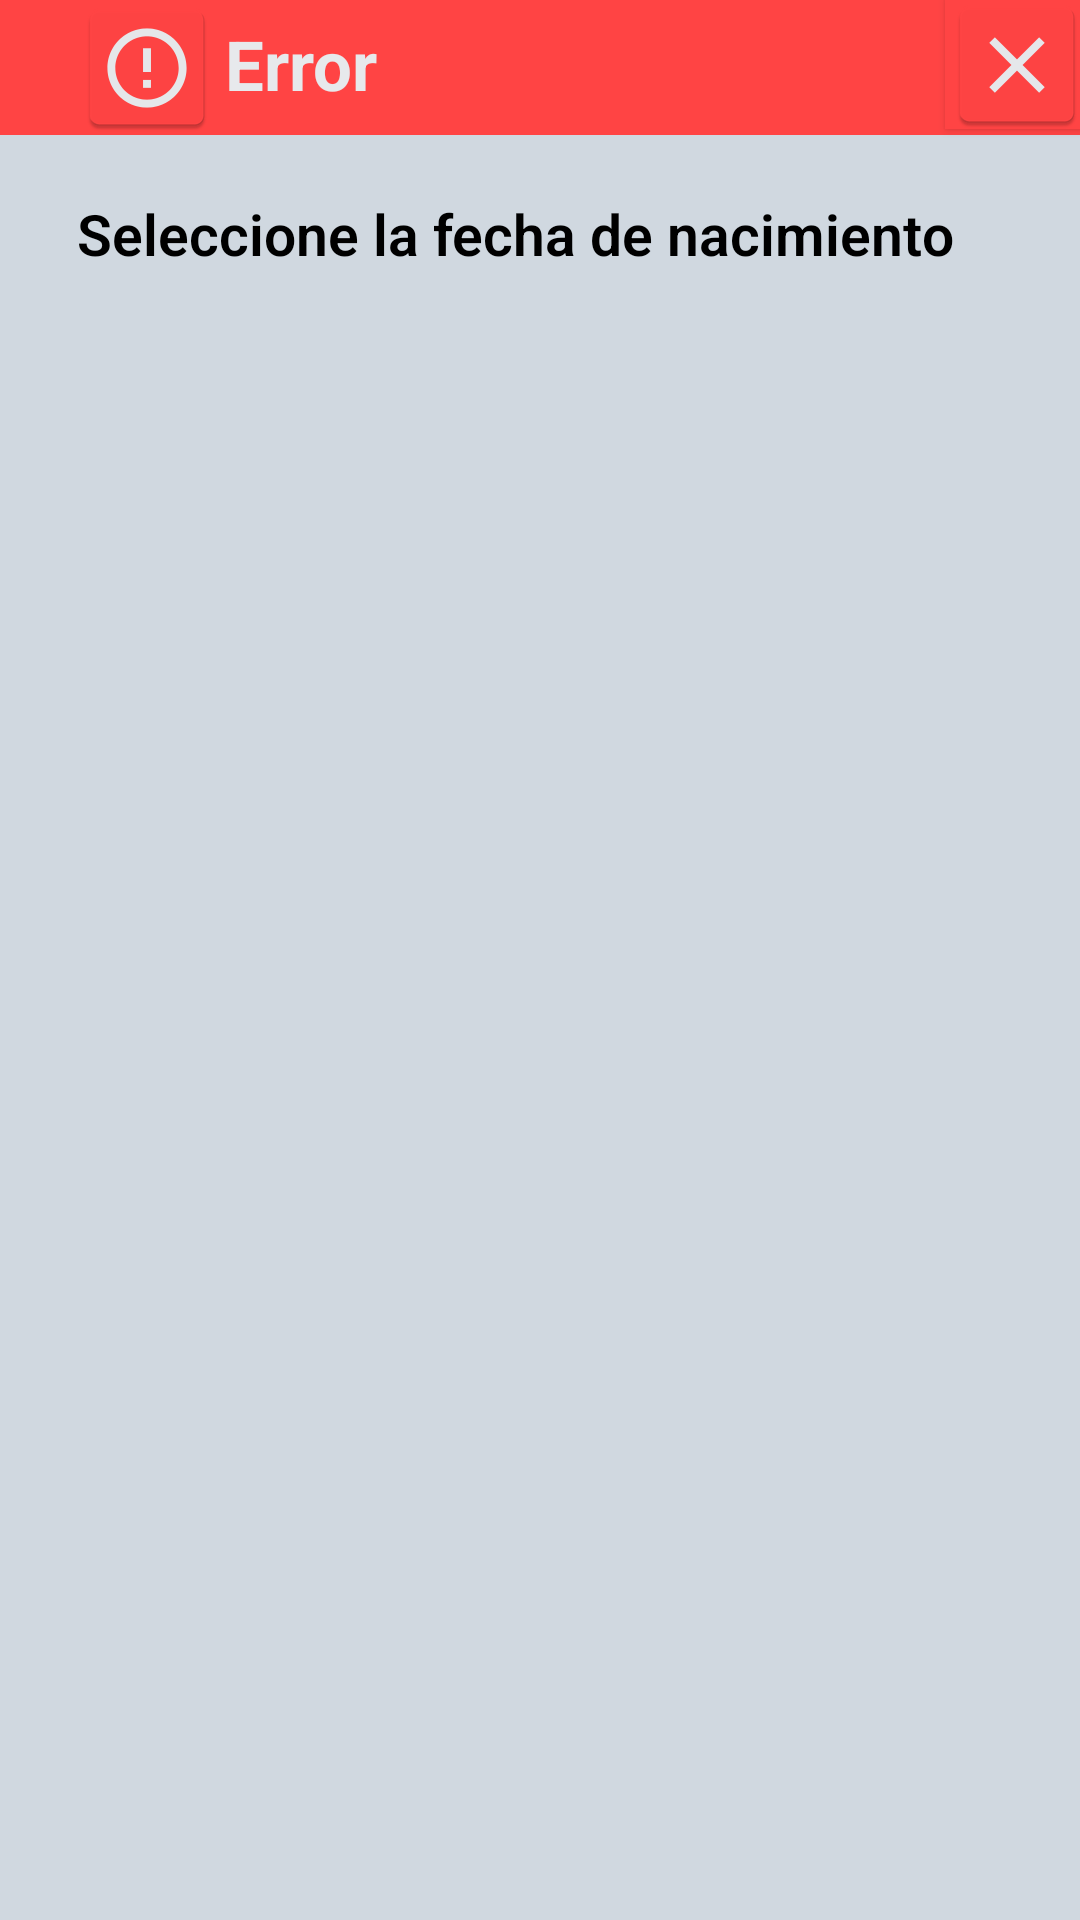

The Android layout XML behind this screen, and the referenced resources:
<!-- AndroidManifest.xml: application theme AppTheme -->
<!-- res/layout/mensaje_alerta.xml -->
<?xml version="1.0" encoding="utf-8"?>
<androidx.constraintlayout.widget.ConstraintLayout xmlns:android="http://schemas.android.com/apk/res/android"
    xmlns:app="http://schemas.android.com/apk/res-auto"
    xmlns:tools="http://schemas.android.com/tools"
    android:layout_width="match_parent"
    android:layout_height="match_parent"
    android:background="@color/colorGris">

    <TextView
        android:id="@+id/textView3"
        android:layout_width="wrap_content"
        android:layout_height="45dp"
        android:background="@android:color/holo_red_light"
        android:paddingStart="25dp"
        app:drawableStartCompat="@mipmap/alert"
        app:layout_constraintStart_toStartOf="parent"
        app:layout_constraintTop_toTopOf="parent" />

    <TextView
        android:id="@+id/textView5"
        android:layout_width="match_parent"
        android:layout_height="45dp"
        android:layout_marginStart="70dp"
        android:background="@android:color/holo_red_light"
        android:paddingStart="5dp"
        android:paddingTop="6dp"
        android:text="Error"
        android:textColor="@color/colorGris1"
        android:textSize="23sp"
        android:textStyle="bold"
        app:layout_constraintStart_toEndOf="@+id/textView3"
        app:layout_constraintTop_toTopOf="parent" />

    <TextView
        android:id="@+id/mensajeError"
        android:layout_width="wrap_content"
        android:layout_height="wrap_content"
        android:layout_marginHorizontal="20dp"
        android:layout_marginTop="20dp"
        android:fontFamily="sans-serif-light"
        android:text="Seleccione la fecha de nacimiento"
        android:textAlignment="textStart"
        android:textColor="@android:color/black"
        android:textSize="19dp"
        android:textStyle="bold"
        app:layout_constraintEnd_toEndOf="parent"
        app:layout_constraintHorizontal_bias="0.208"
        app:layout_constraintStart_toStartOf="parent"
        app:layout_constraintTop_toBottomOf="@+id/textView3" />

    <TextView
        android:layout_width="match_parent"
        android:layout_height="25dp"
        app:layout_constraintEnd_toEndOf="parent"
        app:layout_constraintHorizontal_bias="0.5"
        app:layout_constraintStart_toStartOf="parent"
        app:layout_constraintTop_toBottomOf="@+id/mensajeError"/>

    <Button
        android:id="@+id/buttonAceptar"
        android:layout_width="45dp"
        android:layout_height="43dp"
        android:background="@android:color/holo_red_light"
        android:drawableStart="@mipmap/cerrar"
        app:layout_constraintEnd_toEndOf="parent"
        app:layout_constraintTop_toTopOf="parent" />
</androidx.constraintlayout.widget.ConstraintLayout>
<!-- resources referenced by this layout -->
<resources>
  <color name="colorGris">#D0D8E0</color>
  <color name="colorGris1">#E7E9EC</color>
  <!-- mipmap alert: png bitmap (mipmap-hdpi, 1672 bytes) -->
  <!-- mipmap cerrar: png bitmap (mipmap-hdpi, 1079 bytes) -->
  <style name="AppTheme" parent="Theme.AppCompat.Light.DarkActionBar">
          
          <item name="colorPrimary">@color/colorVioleta</item>
          <item name="colorPrimaryDark">@color/colorNegro</item>
          <item name="colorAccent">@color/colorNegro</item>
      </style>
  <color name="colorVioleta">#B870A8</color>
  <color name="colorNegro">#484848</color>
</resources>
